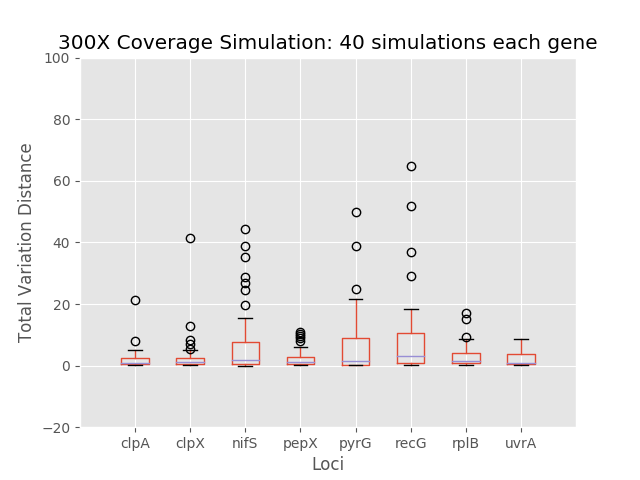

Data behind this chart, as committed beside it:
	0	1	2	3	4	5	6	7
0	0.5602	2.413	0.3027	0.5995	0.9414	1.541	0.695	0.6465
1	2.968	7.024	0.3827	0.7614	4.827	6.5	0.9945	0.3615
2	1.301	1.212	6.338	3.52	12.36	18.24	3.273	1.453
3	0.4432	0.4854	0.434	0.4859	0.7434	0.3347	0.3915	0.3043
4	0.4109	0.8842	1.749	1.921	0.3158	0.7022	0.4753	3.681
5	0.5046	0.1963	0.374	0.03909	0.2519	0.1827	0.242	0.07439
6	0.3493	4.913	0.2933	1.393	2.068	10.92	1.212	2.451
7	0.2509	0.4546	4.758	0.661	0.4102	0.9125	0.4078	0.4003
8	0.3	0.9913	0.1948	0.2579	0.09367	36.92	0.3623	0.4794
9	1.358	41.57	3.532	0.3977	21.64	7.53	8.042	0.8865
10	4.97	12.76	0.492	3.033	3.768	2.41	1.845	3.619
11	2.344	1.468	3.256	0.6916	50.01	6.3	1.082	0.7832
12	0.971	2.384	0.2568	9.032	0.3505	0.8098	1.753	8.056
13	21.17	0.8763	0.6641	0.7321	0.3233	64.75	8.629	4.043
14	0.08892	0.2621	0.000523	0.1221	0.1718	0.2573	0.3385	0.1411
15	2.506	1.972	26.95	1.102	1.898	9.114	7.062	3.152
16	1.718	1.24	3.306	5.298	2.996	28.98	1.515	0.4031
17	0.6463	0.3449	0.5158	0.5737	0.5301	0.9002	1.192	0.6055
18	0.641	0.5908	0.4627	0.7108	1.05	1.316	0.9135	0.8759
19	0.3189	3.634	3.041	0.5988	38.92	8.813	4.072	0.4363
20	0.3275	1.383	35.12	2.625	2.816	12.03	6.301	4.33
21	2.984	0.5199	0.3941	1.444	0.7413	0.4131	2.843	2.947
22	2.475	8.389	28.63	1.206	2.359	51.94	1.34	0.9296
23	1.883	0.5631	24.54	0.242	25.01	0.3351	2.417	0.4001
24	1.586	0.6061	38.94	0.2662	0.2664	13.09	15.1	7.087
25	0.1935	1.4	6.136	11.04	15.29	5.288	0.5335	8.683
26	7.861	0.3111	1.201	1.835	0.8345	0.9841	1.469	1.013
27	0.836	0.1756	0.7132	0.1923	0.1979	10.44	17.01	1.719
28	0.3325	1.877	11.84	1.285	7.175	6.579	0.3048	0.5872
29	4.013	0.9724	2.464	1.988	0.7558	13.76	0.7064	0.5767
30	3.955	0.8065	1.205	2.53	9.11	1.414	1.39	7.395
31	3.992	4.341	15.58	10.36	20.45	16.33	4.303	0.6445
32	0.3675	0.6348	19.81	0.738	10.17	0.1849	0.6854	4.67
33	0.5064	1.019	0.4737	0.2877	0.2596	1.341	9.406	5.257
34	0.2874	2.961	0.1536	8.016	0.0529	3.673	0.4835	0.3562
35	1.193	1.857	44.37	3.315	4.432	1.755	0.8431	2.482
36	0.592	5.45	4.937	5.928	8.796	2.673	1.679	5.735
37	4.997	1.118	0.7661	1.003	0.3465	6.815	0.7605	0.945
38	0.9596	0.9853	1.577	9.57	13.92	0.4262	5.711	4.248
39	0.4752	0.2804	15.46	0.09165	0.3131	0.3842	6.924	0.2345
